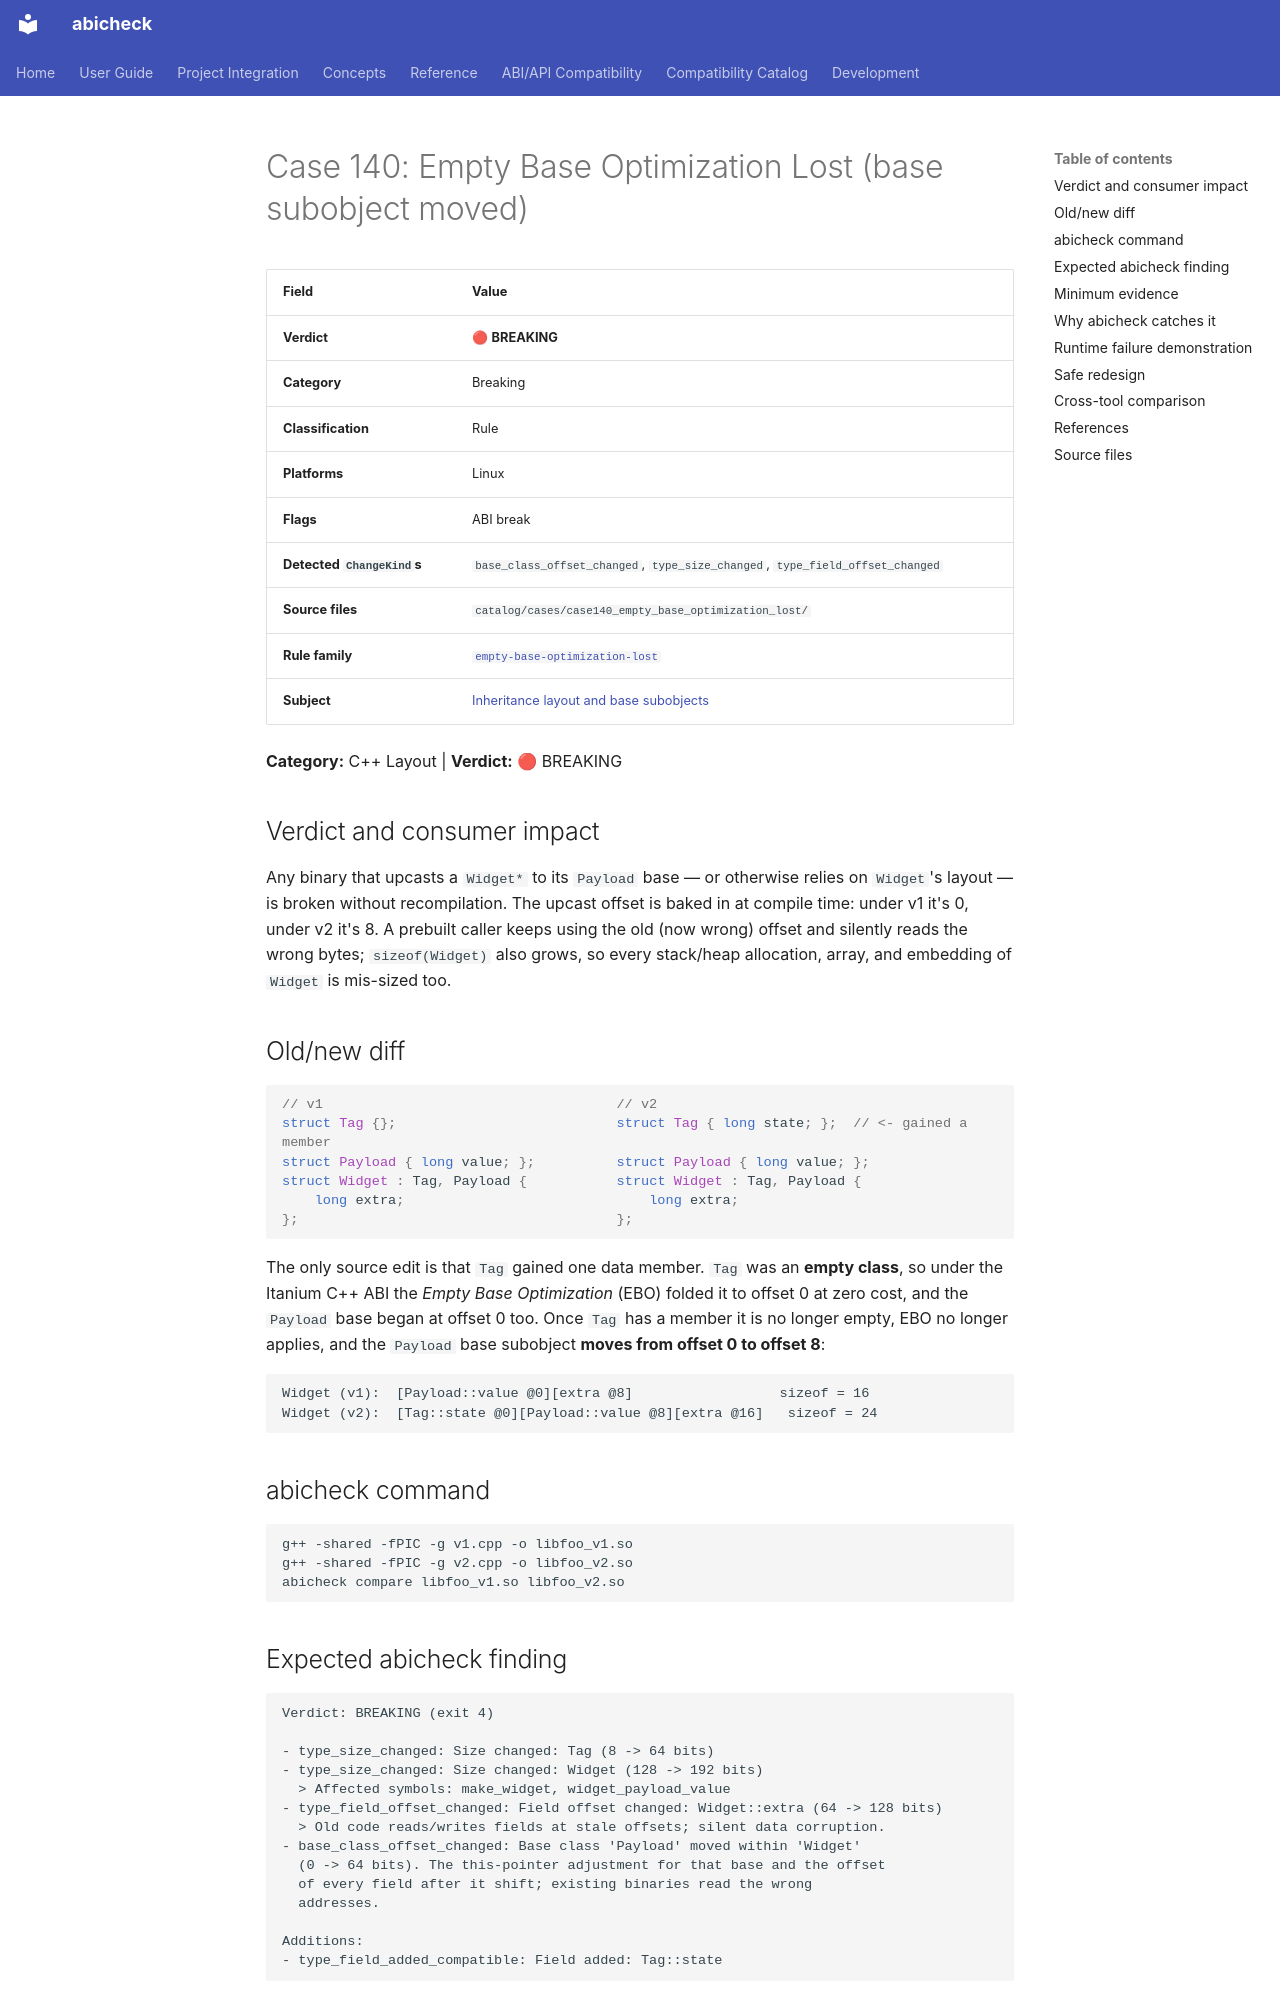

repository: abicheck/abicheck · page: reference/examples/case140_empty_base_optimization_lost/index.html · generator: mkdocs

<!-- DO NOT EDIT — generated by scripts/gen_examples_docs.py. Source: catalog/cases/<case>/README.md + catalog/ground_truth.json. -->
# Case 140: Empty Base Optimization Lost (base subobject moved)

| Field | Value |
|-------|-------|
| **Verdict** | 🔴 **BREAKING** |
| **Category** | Breaking |
| **Classification** | Rule |
| **Platforms** | Linux |
| **Flags** | ABI break |
| **Detected `ChangeKind`s** | `base_class_offset_changed`, `type_size_changed`, `type_field_offset_changed` |
| **Source files** | `catalog/cases/case140_empty_base_optimization_lost/` |
| **Rule family** | [`empty-base-optimization-lost`](by-rule/empty-base-optimization-lost.md) |
| **Subject** | [Inheritance layout and base subobjects](by-subject/inheritance-layout-and-base-subobjects.md) |

**Category:** C++ Layout | **Verdict:** 🔴 BREAKING

## Verdict and consumer impact

Any binary that upcasts a `Widget*` to its `Payload` base — or otherwise
relies on `Widget`'s layout — is broken without recompilation. The upcast
offset is baked in at compile time: under v1 it's 0, under v2 it's 8. A
prebuilt caller keeps using the old (now wrong) offset and silently reads
the wrong bytes; `sizeof(Widget)` also grows, so every stack/heap
allocation, array, and embedding of `Widget` is mis-sized too.

## Old/new diff

```cpp
// v1                                    // v2
struct Tag {};                           struct Tag { long state; };  // <- gained a member
struct Payload { long value; };          struct Payload { long value; };
struct Widget : Tag, Payload {           struct Widget : Tag, Payload {
    long extra;                              long extra;
};                                       };
```

The only source edit is that `Tag` gained one data member. `Tag` was an
**empty class**, so under the Itanium C++ ABI the *Empty Base Optimization*
(EBO) folded it to offset 0 at zero cost, and the `Payload` base began at
offset 0 too. Once `Tag` has a member it is no longer empty, EBO no longer
applies, and the `Payload` base subobject **moves from offset 0 to offset
8**:

```
Widget (v1):  [Payload::value @0][extra @8]                  sizeof = 16
Widget (v2):  [Tag::state @0][Payload::value @8][extra @16]   sizeof = 24
```

## abicheck command

```bash
g++ -shared -fPIC -g v1.cpp -o libfoo_v1.so
g++ -shared -fPIC -g v2.cpp -o libfoo_v2.so
abicheck compare libfoo_v1.so libfoo_v2.so
```

## Expected abicheck finding

```text
Verdict: BREAKING (exit 4)

- type_size_changed: Size changed: Tag (8 -> 64 bits)
- type_size_changed: Size changed: Widget (128 -> 192 bits)
  > Affected symbols: make_widget, widget_payload_value
- type_field_offset_changed: Field offset changed: Widget::extra (64 -> 128 bits)
  > Old code reads/writes fields at stale offsets; silent data corruption.
- base_class_offset_changed: Base class 'Payload' moved within 'Widget'
  (0 -> 64 bits). The this-pointer adjustment for that base and the offset
  of every field after it shift; existing binaries read the wrong
  addresses.

Additions:
- type_field_added_compatible: Field added: Tag::state
```
